Run: headless pygame with SDL's dummy video driver; simulated clock (each Clock.tick advances the game by its frame time, no real sleeping); random seed 0; keys injected as events and as key.get_pressed() state; no mouse input.
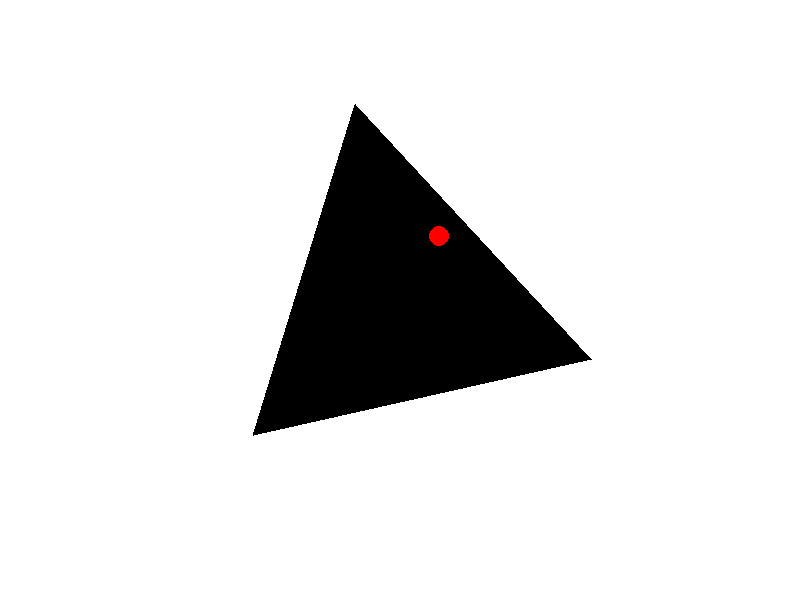
Frame 1 of 4 · flips 1–60 · no input
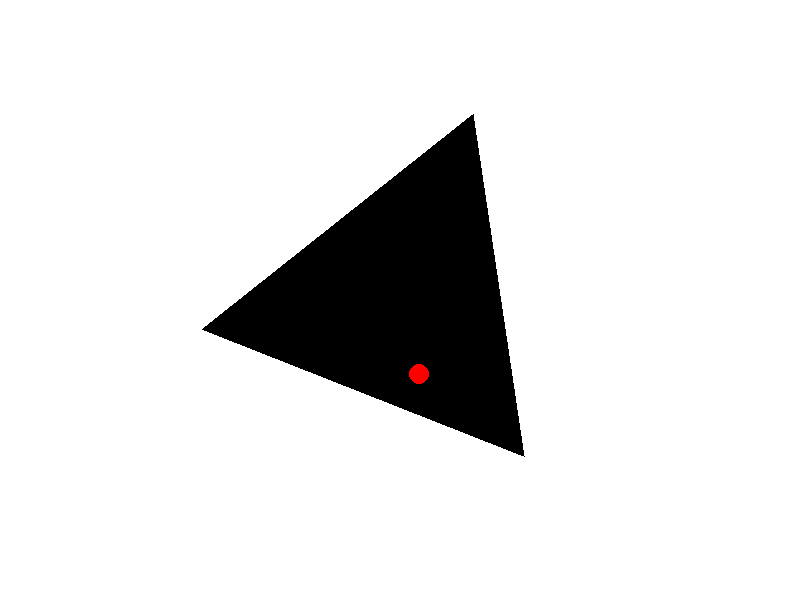
Frame 2 of 4 · flips 61–180 · tapped SPACE, RETURN · held RIGHT (→), D
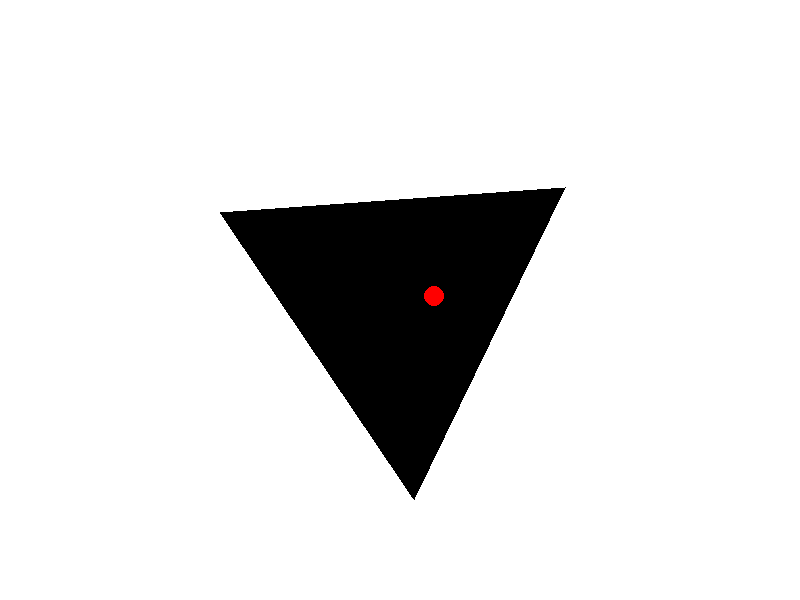
Frame 3 of 4 · flips 181–300 · held DOWN (↓), S
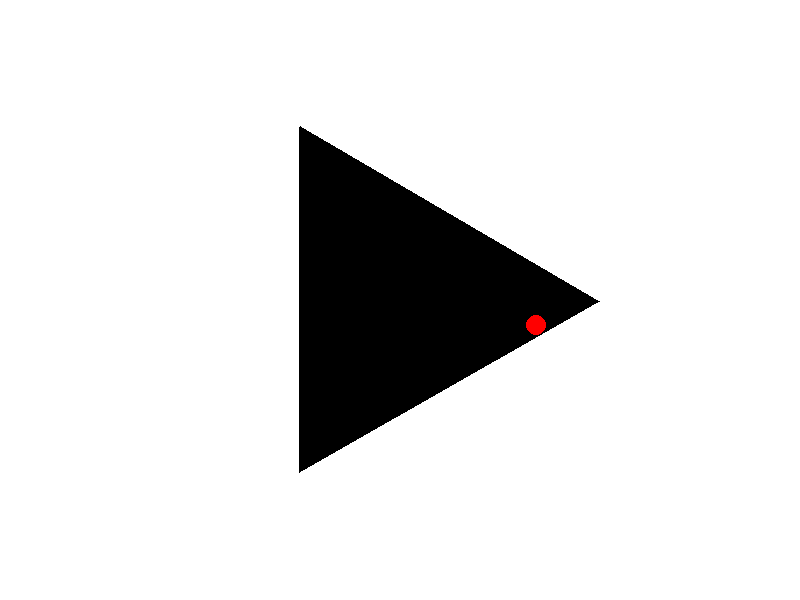
Frame 4 of 4 · flips 301–420 · held LEFT (←), A, UP (↑), W

The pygame program that drew these frames:

import pygame
import math

# Initialize Pygame
pygame.init()

# Constants
WIDTH = 800
HEIGHT = 600
FPS = 60

# Colors
RED = (255, 0, 0)
WHITE = (255, 255, 255)
BLACK = (0, 0, 0)

# Ball properties
BALL_RADIUS = 10
BALL_SPEED_X = 3
BALL_SPEED_Y = 3

# Triangle properties
TRIANGLE_SIZE = 200
ROTATION_SPEED = 0.005

# Set up the display
screen = pygame.display.set_mode((WIDTH, HEIGHT))
pygame.display.set_caption("Bouncing Ball in Rotating Triangle")
clock = pygame.time.Clock()

class Ball:
    def __init__(self):
        self.x = WIDTH // 2
        self.y = HEIGHT // 2
        self.speed_x = BALL_SPEED_X
        self.speed_y = BALL_SPEED_Y
        
    def move(self):
        self.x += self.speed_x
        self.y += self.speed_y
        
    def bounce(self, edges):
        # Check collision with triangle edges
        for i in range(len(edges)):
            (x1, y1) = edges[i][0]  # Unpack first point
            (x2, y2) = edges[i][1]  # Unpack second point
            
            # Line equation: ax + by + c = 0
            a = y2 - y1
            b = x1 - x2
            c = (x2 * y1) - (x1 * y2)
            
            # Distance from point to line
            distance = abs(a * self.x + b * self.y + c) / math.sqrt(a*a + b*b)
            
            if distance <= BALL_RADIUS:
                # Reflect the ball's velocity
                normal_x = a / math.sqrt(a*a + b*b)
                normal_y = b / math.sqrt(a*a + b*b)
                
                # Calculate reflection vector
                dot_product = (self.speed_x * normal_x) + (self.speed_y * normal_y)
                self.speed_x -= 2 * dot_product * normal_x
                self.speed_y -= 2 * dot_product * normal_y
                
    def draw(self, surface):
        pygame.draw.circle(surface, RED, (int(self.x), int(self.y)), BALL_RADIUS)

def get_triangle_points(rotation_angle):
    # Center of the triangle
    center_x = WIDTH // 2
    center_y = HEIGHT // 2
    
    # Calculate vertices of the equilateral triangle
    points = []
    for i in range(3):
        angle = rotation_angle + (math.pi * 2 * i / 3)
        x = center_x + TRIANGLE_SIZE * math.cos(angle)
        y = center_y + TRIANGLE_SIZE * math.sin(angle)
        points.append((x, y))
    
    return points

def main():
    running = True
    ball = Ball()
    rotation_angle = 0
    
    while running:
        # Handle events
        for event in pygame.event.get():
            if event.type == pygame.QUIT:
                running = False
        
        # Clear the screen
        screen.fill(WHITE)
        
        # Update triangle angle and get vertices
        rotation_angle += ROTATION_SPEED
        triangle_points = get_triangle_points(rotation_angle)
        
        # Draw rotating triangle
        pygame.draw.polygon(screen, BLACK, triangle_points)  # Changed color to BLACK
        
        # Move ball
        ball.move()
        
        # Get edges of the triangle as lines for collision detection
        edges = []
        for i in range(len(triangle_points)):
            edge_start = triangle_points[i]
            edge_end = triangle_points[(i + 1) % len(triangle_points)]
            edges.append((edge_start, edge_end))
            
        # Check collisions with triangle edges
        ball.bounce(edges)
        
        # Draw ball
        ball.draw(screen)
        
        # Update display
        pygame.display.flip()
        clock.tick(FPS)
    
    pygame.quit()

if __name__ == "__main__":
    main()
